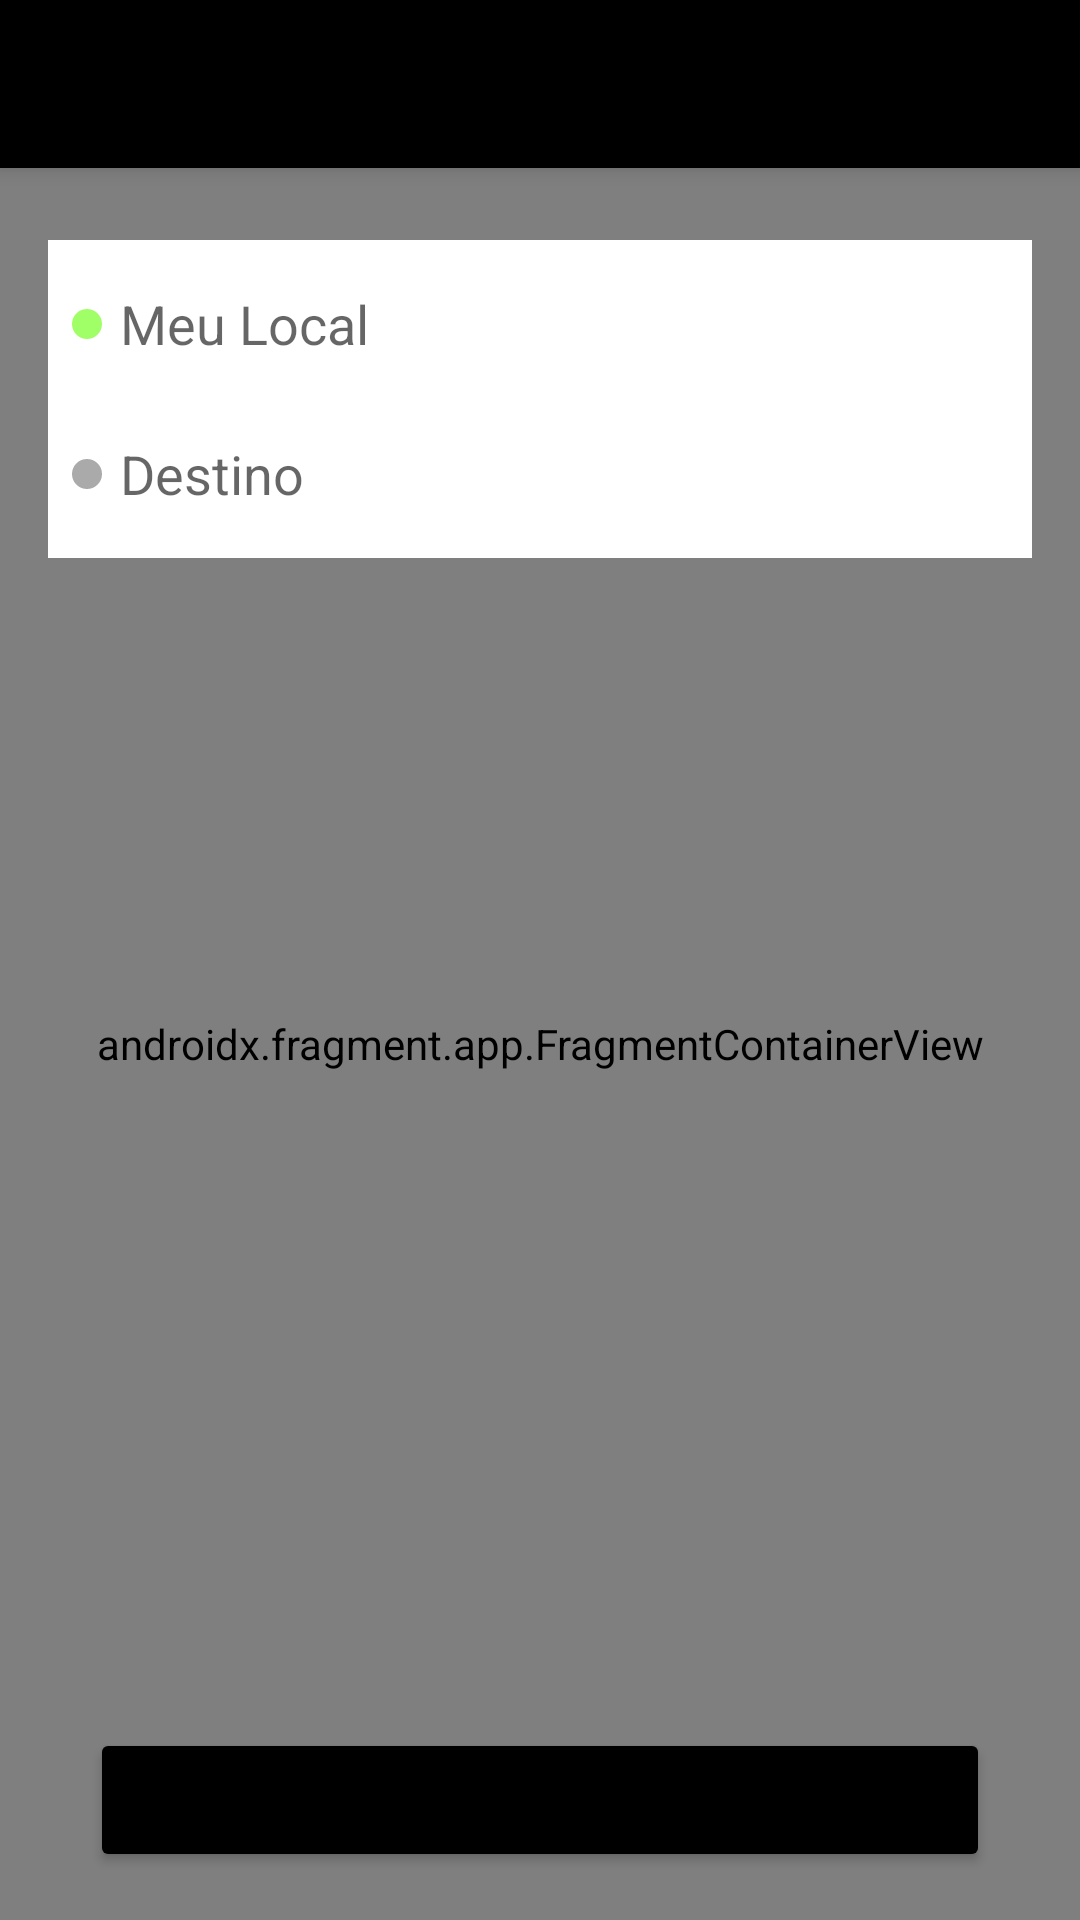

Android layout source for this screen:
<!-- AndroidManifest.xml: activity theme Theme.Uber.NoActionBar -->
<!-- res/layout/activity_passageiro.xml -->
<?xml version="1.0" encoding="utf-8"?>
<androidx.coordinatorlayout.widget.CoordinatorLayout xmlns:android="http://schemas.android.com/apk/res/android"
    xmlns:app="http://schemas.android.com/apk/res-auto"
    xmlns:tools="http://schemas.android.com/tools"
    android:layout_width="match_parent"
    android:layout_height="match_parent"
    tools:context=".activity.PassageiroActivity">

    <com.google.android.material.appbar.AppBarLayout
        android:layout_width="match_parent"
        android:layout_height="wrap_content"
        android:theme="@style/Theme.Uber.AppBarOverlay">

        <androidx.appcompat.widget.Toolbar
            android:id="@+id/toolbar"
            android:layout_width="match_parent"
            android:layout_height="?attr/actionBarSize"
            android:background="?attr/colorPrimary"
            app:popupTheme="@style/Theme.Uber.PopupOverlay" />

    </com.google.android.material.appbar.AppBarLayout>

    <include
        android:id="@+id/include"
        layout="@layout/content_passageiro" />

    <LinearLayout
        android:id="@+id/linearLayoutDestino"
        android:layout_width="match_parent"
        android:layout_height="wrap_content"
        android:layout_marginLeft="16dp"
        android:layout_marginTop="80dp"
        android:layout_marginRight="16dp"
        android:background="@color/white"
        android:orientation="vertical"
        android:padding="8dp">

        <EditText
            android:id="@+id/editTextOrigem"
            android:layout_width="match_parent"
            android:layout_height="40dp"
            android:background="@color/white"
            android:drawableLeft="@drawable/circulo_verde"
            android:drawablePadding="6dp"
            android:ems="10"
            android:enabled="false"
            android:hint="Meu Local"
            android:inputType="textPersonName"
            android:textColor="@android:color/darker_gray" />

        <EditText
            android:id="@+id/editTextDestino"
            android:layout_width="match_parent"
            android:layout_height="40dp"
            android:layout_marginTop="10dp"
            android:background="@color/white"
            android:drawableLeft="@drawable/circulo_verde"
            android:drawablePadding="6dp"
            android:drawableTint="@android:color/darker_gray"
            android:ems="10"
            android:hint="Destino"
            android:inputType="textPersonName"
            android:textColor="@android:color/darker_gray" />
    </LinearLayout>

    <Button
        android:id="@+id/buttonChamar"
        android:layout_width="300dp"
        android:layout_height="wrap_content"
        android:layout_gravity="bottom|center_horizontal"
        android:layout_marginBottom="16dp"
        android:backgroundTint="@color/black"
        android:text="Chamar Uber"
        app:layout_anchorGravity="bottom|center" />

</androidx.coordinatorlayout.widget.CoordinatorLayout>
<!-- res/layout/content_passageiro.xml (included above) -->
<?xml version="1.0" encoding="utf-8"?>
<androidx.constraintlayout.widget.ConstraintLayout xmlns:android="http://schemas.android.com/apk/res/android"
    xmlns:app="http://schemas.android.com/apk/res-auto"
    xmlns:tools="http://schemas.android.com/tools"
    android:layout_width="match_parent"
    android:layout_height="match_parent"
    app:layout_behavior="@string/appbar_scrolling_view_behavior">

    <androidx.fragment.app.FragmentContainerView
        android:id="@+id/map"
        android:name="com.google.android.gms.maps.SupportMapFragment"
        android:layout_width="0dp"
        android:layout_height="match_parent"
        app:layout_constraintBottom_toBottomOf="parent"
        app:layout_constraintEnd_toEndOf="parent"
        app:layout_constraintStart_toStartOf="parent"
        app:layout_constraintTop_toTopOf="parent"
        tools:context=".activity.PassageiroActivity"
        tools:layout="@layout/activity_passageiro" />

</androidx.constraintlayout.widget.ConstraintLayout>
<!-- resources referenced by this layout -->
<resources>
  <color name="black">#FF000000</color>
  <color name="white">#FFFFFFFF</color>
  <!-- drawable circulo_verde (drawable) -->
  <?xml version="1.0" encoding="utf-8"?>
  <shape xmlns:android="http://schemas.android.com/apk/res/android"
      android:shape="oval">
  
  <solid android:color="@color/green"/>
  
      <size android:width="10dp" android:height="10dp"/>
  </shape>
  <style name="Theme.Uber.AppBarOverlay" parent="ThemeOverlay.AppCompat.Dark.ActionBar" />
  <style name="Theme.Uber.PopupOverlay" parent="ThemeOverlay.AppCompat.Light" />
  <style name="Theme.Uber.NoActionBar">
          <item name="windowActionBar">false</item>
          <item name="windowNoTitle">true</item>
      </style>
  <color name="green">#A0FF66</color>
</resources>
